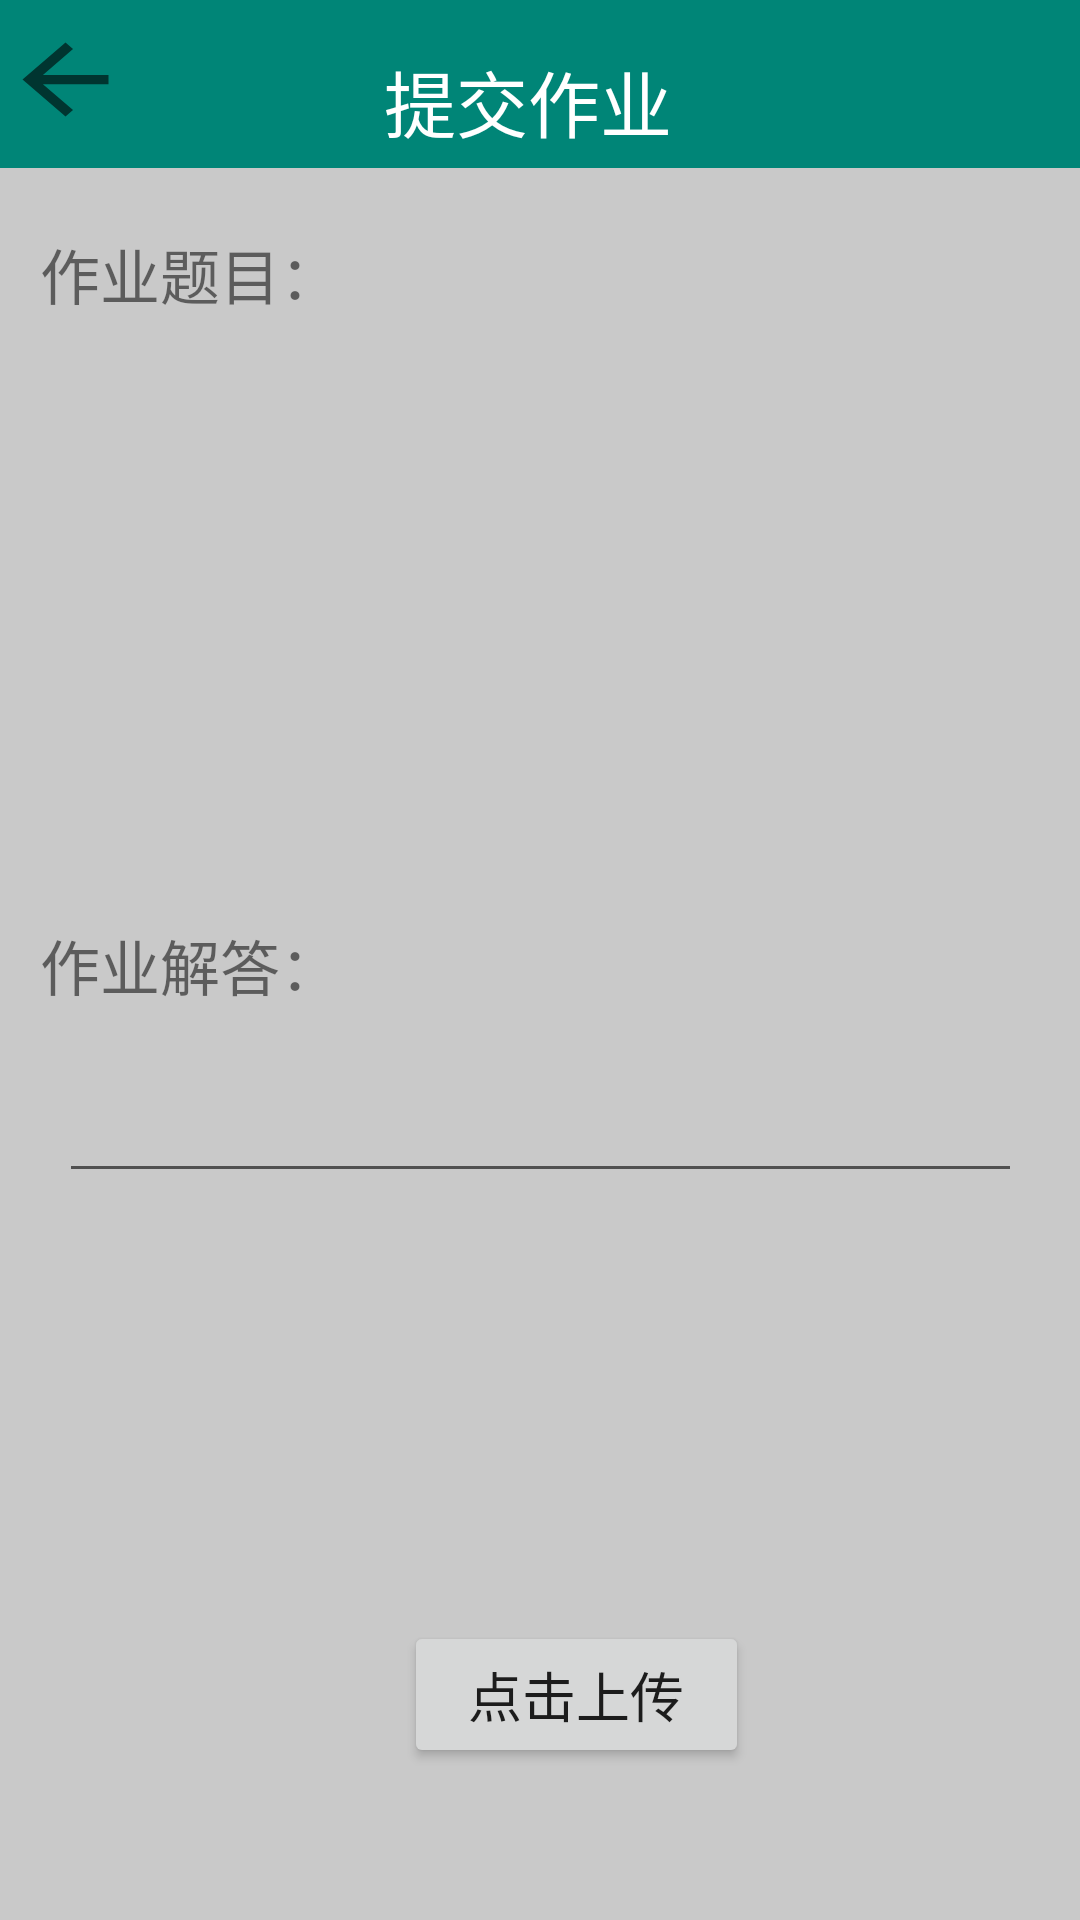

Produce the Android XML layout that renders to this screen, including the resource entries it uses.
<!-- AndroidManifest.xml: application theme AppTheme -->
<!-- res/layout/activity_student_homework_upload.xml -->
<?xml version="1.0" encoding="utf-8"?>
<android.support.constraint.ConstraintLayout xmlns:android="http://schemas.android.com/apk/res/android"
    xmlns:app="http://schemas.android.com/apk/res-auto"
    xmlns:tools="http://schemas.android.com/tools"
    android:layout_width="match_parent"
    android:layout_height="match_parent"
    android:background="@color/gray1"
    tools:context=".student.StudentHomeworkUploadActivity">

    <android.support.v7.widget.Toolbar
        android:id="@+id/toolbar"
        android:layout_width="392dp"
        android:layout_height="wrap_content"
        android:layout_marginStart="8dp"
        android:layout_marginEnd="8dp"
        android:background="?attr/colorPrimary"
        android:minHeight="?attr/actionBarSize"
        android:theme="?attr/actionBarTheme"
        app:layout_constraintEnd_toEndOf="parent"
        app:layout_constraintStart_toStartOf="parent"
        app:layout_constraintTop_toTopOf="parent" />

    <ImageButton
        android:id="@+id/imageButton"
        android:layout_width="43dp"
        android:layout_height="37dp"
        android:layout_marginStart="8dp"
        android:layout_marginTop="8dp"
        android:layout_marginEnd="8dp"
        android:background="?android:attr/actionModeCloseDrawable"
        android:onClick="back"
        android:scaleType="fitXY"
        app:layout_constraintEnd_toStartOf="@id/textView2"
        app:layout_constraintHorizontal_bias="0.098"
        app:layout_constraintStart_toStartOf="@id/toolbar"
        app:layout_constraintTop_toTopOf="@id/toolbar" />

    <TextView
        android:id="@+id/textView2"
        android:layout_width="wrap_content"
        android:layout_height="36dp"
        android:layout_marginStart="144dp"
        android:layout_marginTop="16dp"
        android:layout_marginBottom="8dp"
        android:text="提交作业"
        android:textColor="#ffffff"
        android:textSize="24sp"
        app:layout_constraintBottom_toBottomOf="@id/toolbar"
        app:layout_constraintStart_toStartOf="@id/toolbar"
        app:layout_constraintTop_toTopOf="@id/toolbar"
        app:layout_constraintVertical_bias="0.0" />

    <TextView
        android:id="@+id/textView17"
        android:layout_width="wrap_content"
        android:layout_height="28dp"
        android:text="作业题目："
        android:textSize="20sp"
        app:layout_constraintBottom_toBottomOf="parent"
        app:layout_constraintEnd_toEndOf="parent"
        app:layout_constraintHorizontal_bias="0.051"
        app:layout_constraintStart_toStartOf="parent"
        app:layout_constraintTop_toTopOf="parent"
        app:layout_constraintVertical_bias="0.125" />

    <ImageView
        android:id="@+id/imageView3"
        android:layout_width="351dp"
        android:layout_height="261dp"
        app:layout_constraintBottom_toBottomOf="parent"
        app:layout_constraintEnd_toEndOf="parent"
        app:layout_constraintStart_toStartOf="parent"
        app:layout_constraintTop_toTopOf="parent"
        app:layout_constraintVertical_bias="0.894"
        app:srcCompat="@drawable/rectangle" />

    <TextView
        android:id="@+id/textView18"
        android:layout_width="wrap_content"
        android:layout_height="33dp"
        android:layout_marginBottom="300dp"
        android:text="作业解答："
        android:textSize="20sp"
        app:layout_constraintBottom_toBottomOf="parent"
        app:layout_constraintEnd_toEndOf="parent"
        app:layout_constraintHorizontal_bias="0.051"
        app:layout_constraintStart_toStartOf="parent" />

    <Button
        android:id="@+id/upload"
        android:layout_width="115dp"
        android:layout_height="49dp"
        android:gravity="center"
        android:onClick="submit"
        android:text="点击上传"
        android:textSize="18sp"
        app:layout_constraintBottom_toBottomOf="parent"
        app:layout_constraintEnd_toEndOf="parent"
        app:layout_constraintHorizontal_bias="0.55"
        app:layout_constraintStart_toStartOf="parent"
        app:layout_constraintTop_toTopOf="parent"
        app:layout_constraintVertical_bias="0.914" />

    <EditText
        android:id="@+id/answer"
        android:layout_width="321dp"
        android:layout_height="51dp"
        android:layout_marginStart="8dp"
        android:layout_marginTop="8dp"
        android:layout_marginEnd="8dp"
        android:layout_marginBottom="8dp"
        android:ems="10"
        android:inputType="textPersonName"
        app:layout_constraintBottom_toBottomOf="@id/imageView3"
        app:layout_constraintEnd_toEndOf="@id/imageView3"
        app:layout_constraintStart_toStartOf="@id/imageView3"
        app:layout_constraintTop_toTopOf="@id/imageView3"
        app:layout_constraintVertical_bias="0.0" />

    <ListView
        android:id="@+id/subjectList"
        android:layout_width="295dp"
        android:layout_height="150dp"
        android:layout_marginStart="82dp"
        android:layout_marginTop="180dp"
        android:layout_marginEnd="34dp"
        android:layout_marginBottom="401dp"
        android:text="题目显示区"
        android:textColor="#000000"
        android:textSize="18sp"
        app:layout_constraintBottom_toBottomOf="parent"
        app:layout_constraintEnd_toEndOf="parent"
        app:layout_constraintStart_toStartOf="parent"
        app:layout_constraintTop_toTopOf="parent"/>
</android.support.constraint.ConstraintLayout>
<!-- resources referenced by this layout -->
<resources>
  <color name="gray1">#C9C9C9</color>
  <style name="AppTheme" parent="Theme.AppCompat.Light.NoActionBar">
          
          <item name="colorPrimary">@color/colorPrimary</item>
          <item name="colorPrimaryDark">@color/colorPrimaryDark</item>
          <item name="colorAccent">@color/colorAccent</item>
      </style>
  <color name="colorPrimary">#008577</color>
  <color name="colorPrimaryDark">#00574B</color>
  <color name="colorAccent">#D81B60</color>
</resources>
